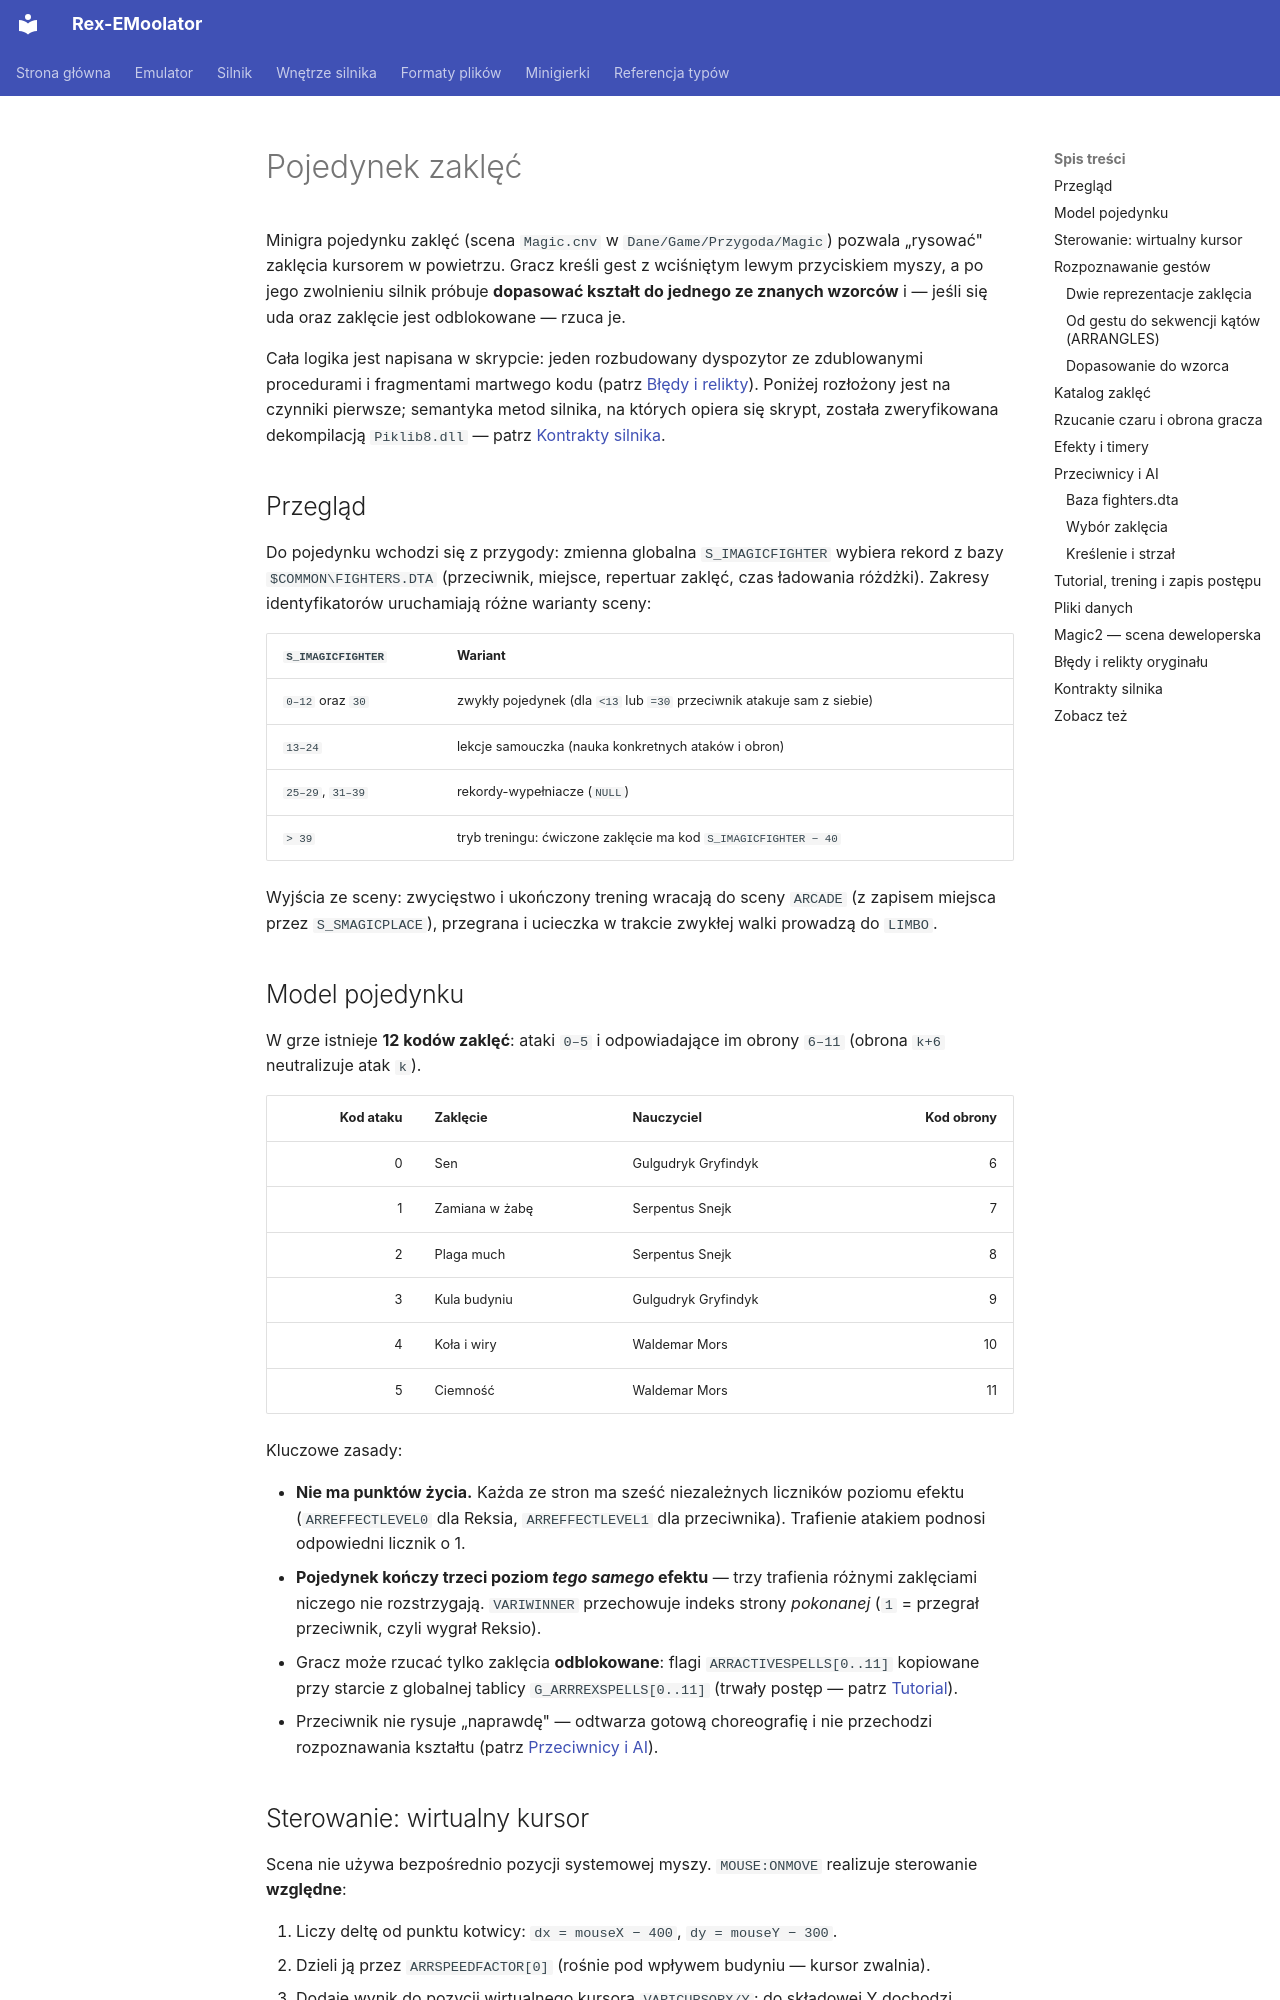

repository: patryk025/Rex-EMoolator · page: pl/minigames/magic/index.html · generator: mkdocs

# Pojedynek zaklęć

Minigra pojedynku zaklęć (scena `Magic.cnv` w `Dane/Game/Przygoda/Magic`) pozwala „rysować" zaklęcia kursorem w powietrzu. Gracz kreśli gest z wciśniętym lewym przyciskiem myszy, a po jego zwolnieniu silnik próbuje **dopasować kształt do jednego ze znanych wzorców** i — jeśli się uda oraz zaklęcie jest odblokowane — rzuca je.

Cała logika jest napisana w skrypcie: jeden rozbudowany dyspozytor ze zdublowanymi procedurami i fragmentami martwego kodu (patrz [Błędy i relikty](#bledy-i-relikty-oryginalu)). Poniżej rozłożony jest na czynniki pierwsze; semantyka metod silnika, na których opiera się skrypt, została zweryfikowana dekompilacją `Piklib8.dll` — patrz [Kontrakty silnika](#kontrakty-silnika).

## Przegląd

Do pojedynku wchodzi się z przygody: zmienna globalna `S_IMAGICFIGHTER` wybiera rekord z bazy `$COMMON\FIGHTERS.DTA` (przeciwnik, miejsce, repertuar zaklęć, czas ładowania różdżki). Zakresy identyfikatorów uruchamiają różne warianty sceny:

| `S_IMAGICFIGHTER` | Wariant |
|---|---|
| `0–12` oraz `30` | zwykły pojedynek (dla `<13` lub `=30` przeciwnik atakuje sam z siebie) |
| `13–24` | lekcje samouczka (nauka konkretnych ataków i obron) |
| `25–29`, `31–39` | rekordy-wypełniacze (`NULL`) |
| `> 39` | tryb treningu: ćwiczone zaklęcie ma kod `S_IMAGICFIGHTER − 40` |

Wyjścia ze sceny: zwycięstwo i ukończony trening wracają do sceny `ARCADE` (z zapisem miejsca przez `S_SMAGICPLACE`), przegrana i ucieczka w trakcie zwykłej walki prowadzą do `LIMBO`.

## Model pojedynku

W grze istnieje **12 kodów zaklęć**: ataki `0–5` i odpowiadające im obrony `6–11` (obrona `k+6` neutralizuje atak `k`).

| Kod ataku | Zaklęcie       | Nauczyciel          | Kod obrony |
|----------:|----------------|---------------------|-----------:|
|         0 | Sen            | Gulgudryk Gryfindyk |          6 |
|         1 | Zamiana w żabę | Serpentus Snejk     |          7 |
|         2 | Plaga much     | Serpentus Snejk     |          8 |
|         3 | Kula budyniu   | Gulgudryk Gryfindyk |          9 |
|         4 | Koła i wiry    | Waldemar Mors       |         10 |
|         5 | Ciemność       | Waldemar Mors       |         11 |

Kluczowe zasady:

- **Nie ma punktów życia.** Każda ze stron ma sześć niezależnych liczników poziomu efektu (`ARREFFECTLEVEL0` dla Reksia, `ARREFFECTLEVEL1` dla przeciwnika). Trafienie atakiem podnosi odpowiedni licznik o 1.
- **Pojedynek kończy trzeci poziom *tego samego* efektu** — trzy trafienia różnymi zaklęciami niczego nie rozstrzygają. `VARIWINNER` przechowuje indeks strony *pokonanej* (`1` = przegrał przeciwnik, czyli wygrał Reksio).
- Gracz może rzucać tylko zaklęcia **odblokowane**: flagi `ARRACTIVESPELLS[0..11]` kopiowane przy starcie z globalnej tablicy `G_ARRREXSPELLS[0..11]` (trwały postęp — patrz [Tutorial](#tutorial-trening-i-zapis-postepu)).
- Przeciwnik nie rysuje „naprawdę" — odtwarza gotową choreografię i nie przechodzi rozpoznawania kształtu (patrz [Przeciwnicy i AI](#przeciwnicy-i-ai)).

## Sterowanie: wirtualny kursor

Scena nie używa bezpośrednio pozycji systemowej myszy. `MOUSE:ONMOVE` realizuje sterowanie **względne**:

1. Liczy deltę od punktu kotwicy: `dx = mouseX − 400`, `dy = mouseY − 300`.
2. Dzieli ją przez `ARRSPEEDFACTOR[0]` (rośnie pod wpływem budyniu — kursor zwalnia).
3. Dodaje wynik do pozycji wirtualnego kursora `VARICURSORX/Y`; do składowej Y dochodzi jednorazowy skok `ARRJUMP[0]` (efekt żaby).
4. Ogranicza pozycję do `[0,800] × [0,600]` (`CLAMP`).
5. Przesuwa graficzny `G_CURSOR` bez wywoływania jego callbacków i **centruje systemową mysz z powrotem na `(400,300)`**.

Dzięki temu gracz może „pchać" kursor w nieskończoność, nie dobijając do krawędzi ekranu. Skrypt zawiera też obsługę zakłóceń wirtualnego kursora od aktywnych efektów:

- **wiry** — zegar `STL8` dodaje sinusoidalny dryf o amplitudzie `ARRSLIDE[0]`;
- **muchy** — jeśli pod kursorem (zakres priorytetów `40..40`) znajdzie się animacja muchy, kursor jest do niej przyciągany przez kilka klatek;
- **sen** — rysowanie jest przerywane, a różdżka opada (`ZWISA`), dopóki głowa odtwarza event `SPI`.

Podczas rysowania każde zdarzenie ruchu przesuwa dodatkowo klatkę animacji różdżki o `0.1` (`BFITMP46` — różdżka płynnie „kreśli"), po czym jawnie wywołuje `__MMOVE__^RUN()`.

## Rozpoznawanie gestów
